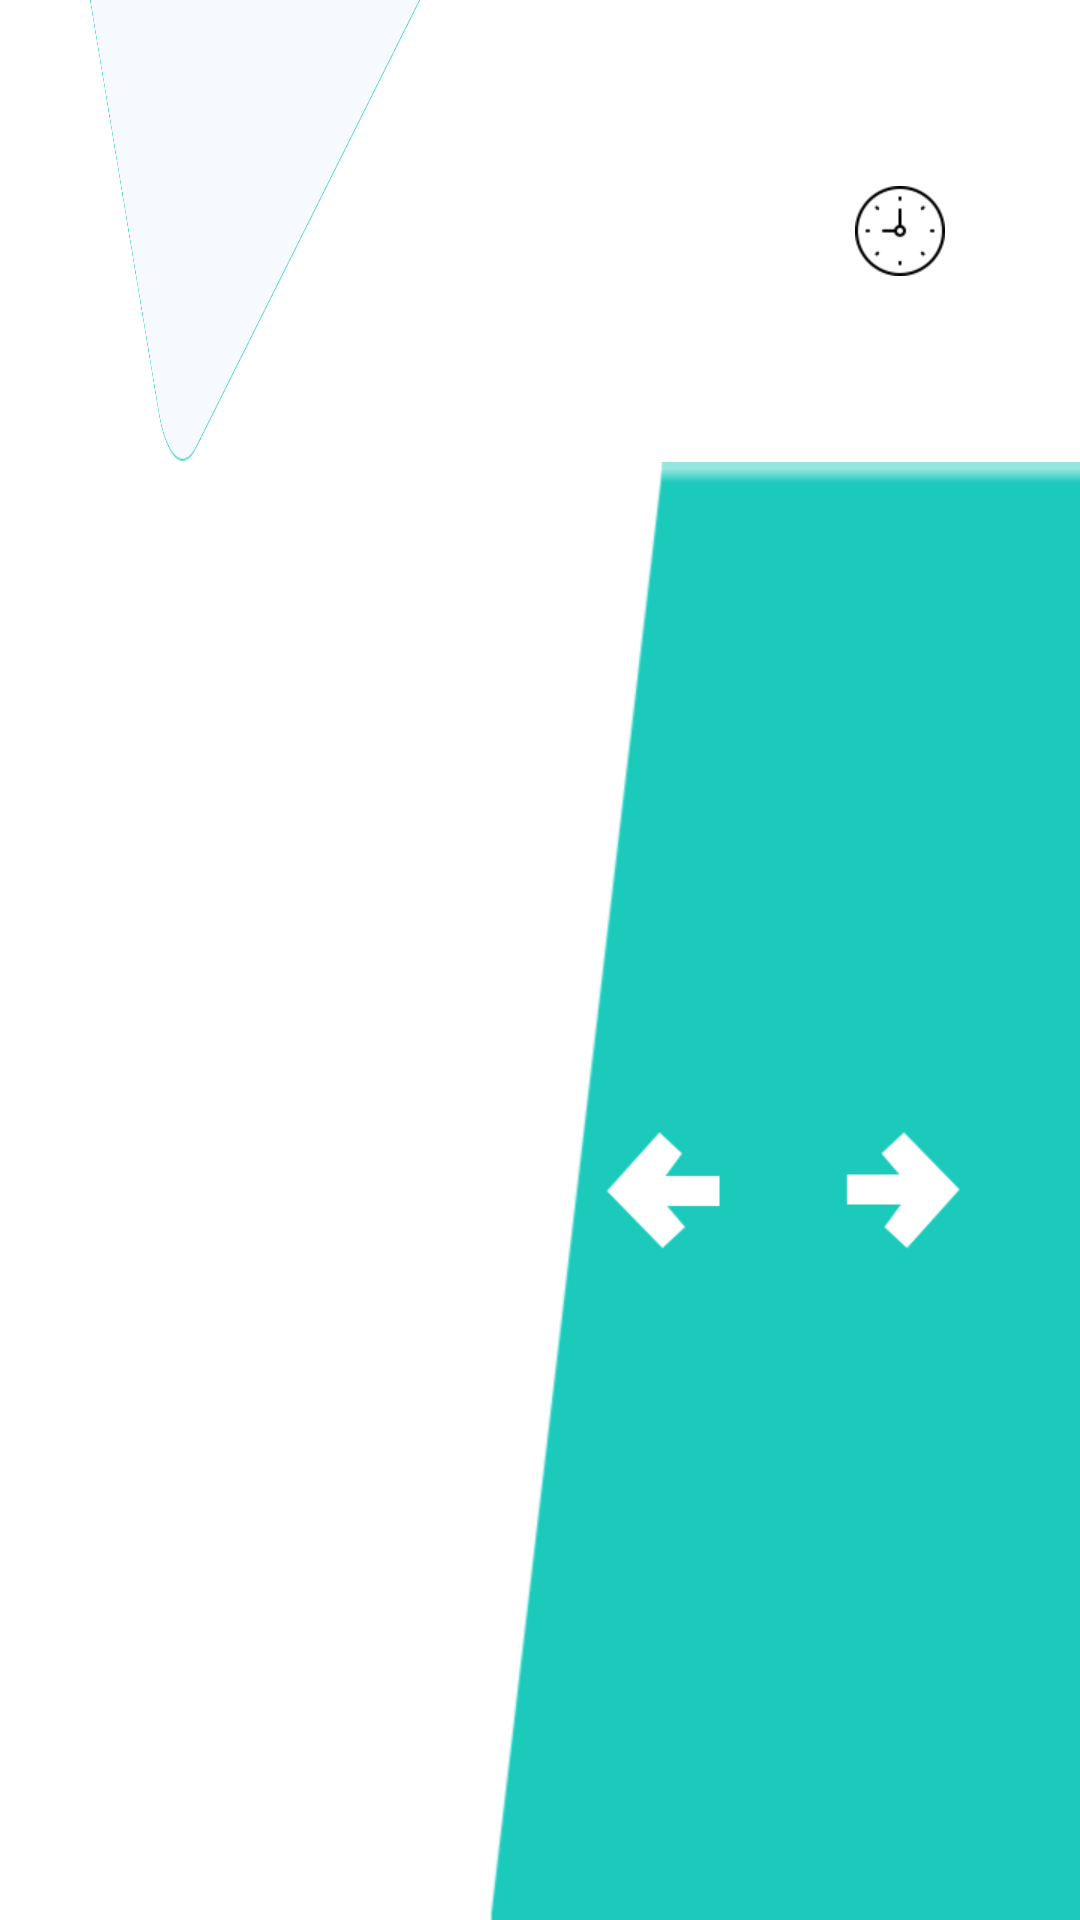

This screen was rendered from an Android layout file. Write that file and the resources it references.
<!-- AndroidManifest.xml: application theme AppTheme -->
<!-- res/layout/fragment_question.xml -->
<?xml version="1.0" encoding="utf-8"?>
<layout xmlns:android="http://schemas.android.com/apk/res/android">
    <data>
        <variable
            name="fragment"
            type="quest.com.quest.fragments.QuestionFragment"/>
        <variable
            name="data"
            type="quest.com.quest.models.QuestionModel"/>
    </data>
    <LinearLayout
        android:orientation="vertical" android:layout_width="match_parent"
        android:layout_height="match_parent"
        android:background="@android:color/white">
        <LinearLayout
            android:layout_width="match_parent"
            android:layout_height="wrap_content"
            android:orientation="horizontal">
            <TextView
                android:id="@+id/exam_id"
                android:layout_width="0dp"
                android:layout_height="match_parent"
                android:layout_weight="1"
                android:layout_gravity="center"
                android:background="@drawable/ic_examtitlebg"
                android:gravity="top"
                android:layout_marginLeft="@dimen/dp_30"
                android:paddingTop="@dimen/dp_30"
                android:paddingLeft="@dimen/dp_50"
                android:textColor="@android:color/black"
                android:textSize="@dimen/sp_35"/>
            <LinearLayout
                android:layout_width="0dp"
                android:layout_height="match_parent"
                android:layout_weight="1"
                android:gravity="center">
                <TextView
                    android:id="@+id/subject_id"
                    android:layout_width="match_parent"
                    android:layout_height="match_parent"
                    android:gravity="center"
                    fontPath ="fonts/segoeui.ttf"
                    android:textColor="@color/colorlimegreen"
                    android:textSize="@dimen/sp_60"/>
            </LinearLayout>
            <LinearLayout
                android:layout_width="0dp"
                android:layout_height="match_parent"
                android:layout_weight="1"
                android:gravity="right">
                <TextView
                    android:id="@+id/timer_countdown"
                    android:layout_width="wrap_content"
                    android:layout_height="match_parent"
                    android:gravity="right|center"
                    android:textColor="@android:color/black"
                    android:textSize="@dimen/sp_35"
                    android:paddingRight="@dimen/dp_30"
                    android:drawablePadding="@dimen/dp_15"
                    android:drawableLeft="@drawable/ic_time_black"/>
            </LinearLayout>

        </LinearLayout>

        <ScrollView
            android:layout_width="match_parent"
            android:layout_height="wrap_content">
            <FrameLayout
                android:id="@+id/fl_question_container"
                android:layout_width="match_parent"
                android:layout_height="wrap_content"></FrameLayout>
        </ScrollView>
        <LinearLayout
            android:layout_width="wrap_content"
            android:layout_height="match_parent"
            android:gravity="center_horizontal|center"
            android:layout_gravity="right"
            android:orientation="horizontal"
            android:background="@drawable/ic_arrows_bg">
            <ImageButton
                android:id="@+id/btn_previousquestion"
                android:layout_width="wrap_content"
                android:layout_height="wrap_content"
                android:background="@android:color/transparent"
                android:paddingRight="@dimen/dp_20"
                android:enabled="false"
                android:onClick="@{fragment::getPreviousQuestion}"
                android:src="@drawable/previous_question_selector"/>
             <ImageButton
                android:layout_width="wrap_content"
                android:layout_height="wrap_content"
                android:background="@android:color/transparent"
                android:paddingLeft="@dimen/dp_20"
                android:enabled="true"
                android:onClick="@{fragment::getNextQuestion}"
                android:src="@drawable/next_question_selector"/>
        </LinearLayout>


    </LinearLayout>
</layout>
<!-- resources referenced by this layout -->
<resources>
  <color name="colorlimegreen">#1bcabb</color>
  <dimen name="dp_15">15dp</dimen>
  <dimen name="dp_20">20dp</dimen>
  <dimen name="dp_30">30dp</dimen>
  <dimen name="dp_50">50dp</dimen>
  <dimen name="sp_35">35sp</dimen>
  <dimen name="sp_60">60sp</dimen>
  <!-- drawable ic_arrows_bg: png bitmap (drawable-hdpi, 868 bytes) -->
  <!-- drawable ic_examtitlebg: png bitmap (drawable-hdpi, 11362 bytes) -->
  <!-- drawable ic_time_black: png bitmap (drawable-hdpi, 1682 bytes) -->
  <!-- drawable next_question_selector (drawable) -->
  <?xml version="1.0" encoding="utf-8"?>
  <selector xmlns:android="http://schemas.android.com/apk/res/android">
      <item
          android:drawable="@drawable/ic_rightfullarrow"
          android:state_enabled="true"
          />
      <item
          android:drawable="@drawable/ic_rightdullarrow"
          android:state_enabled="false" />
  </selector>
  <!-- drawable previous_question_selector (drawable) -->
  <?xml version="1.0" encoding="utf-8"?>
  <selector xmlns:android="http://schemas.android.com/apk/res/android">
      <item
          android:drawable="@drawable/ic_leftfullarrow"
          android:state_enabled="true"
           />
      <item
          android:drawable="@drawable/ic_leftdullarrow"
          android:state_enabled="false" />
  </selector>
  <style name="AppTheme" parent="Theme.AppCompat.Light.DarkActionBar">
          
          <item name="colorPrimary">@color/colorlimegreen</item>
          <item name="colorPrimaryDark">@color/colorlimegreen</item>
          <item name="colorAccent">@android:color/black</item>
      </style>
  <!-- drawable ic_rightfullarrow: png bitmap (drawable-hdpi, 1063 bytes) -->
  <!-- drawable ic_rightdullarrow: png bitmap (drawable-hdpi, 1005 bytes) -->
  <!-- drawable ic_leftfullarrow: png bitmap (drawable-hdpi, 1066 bytes) -->
  <!-- drawable ic_leftdullarrow: png bitmap (drawable-hdpi, 1012 bytes) -->
</resources>
